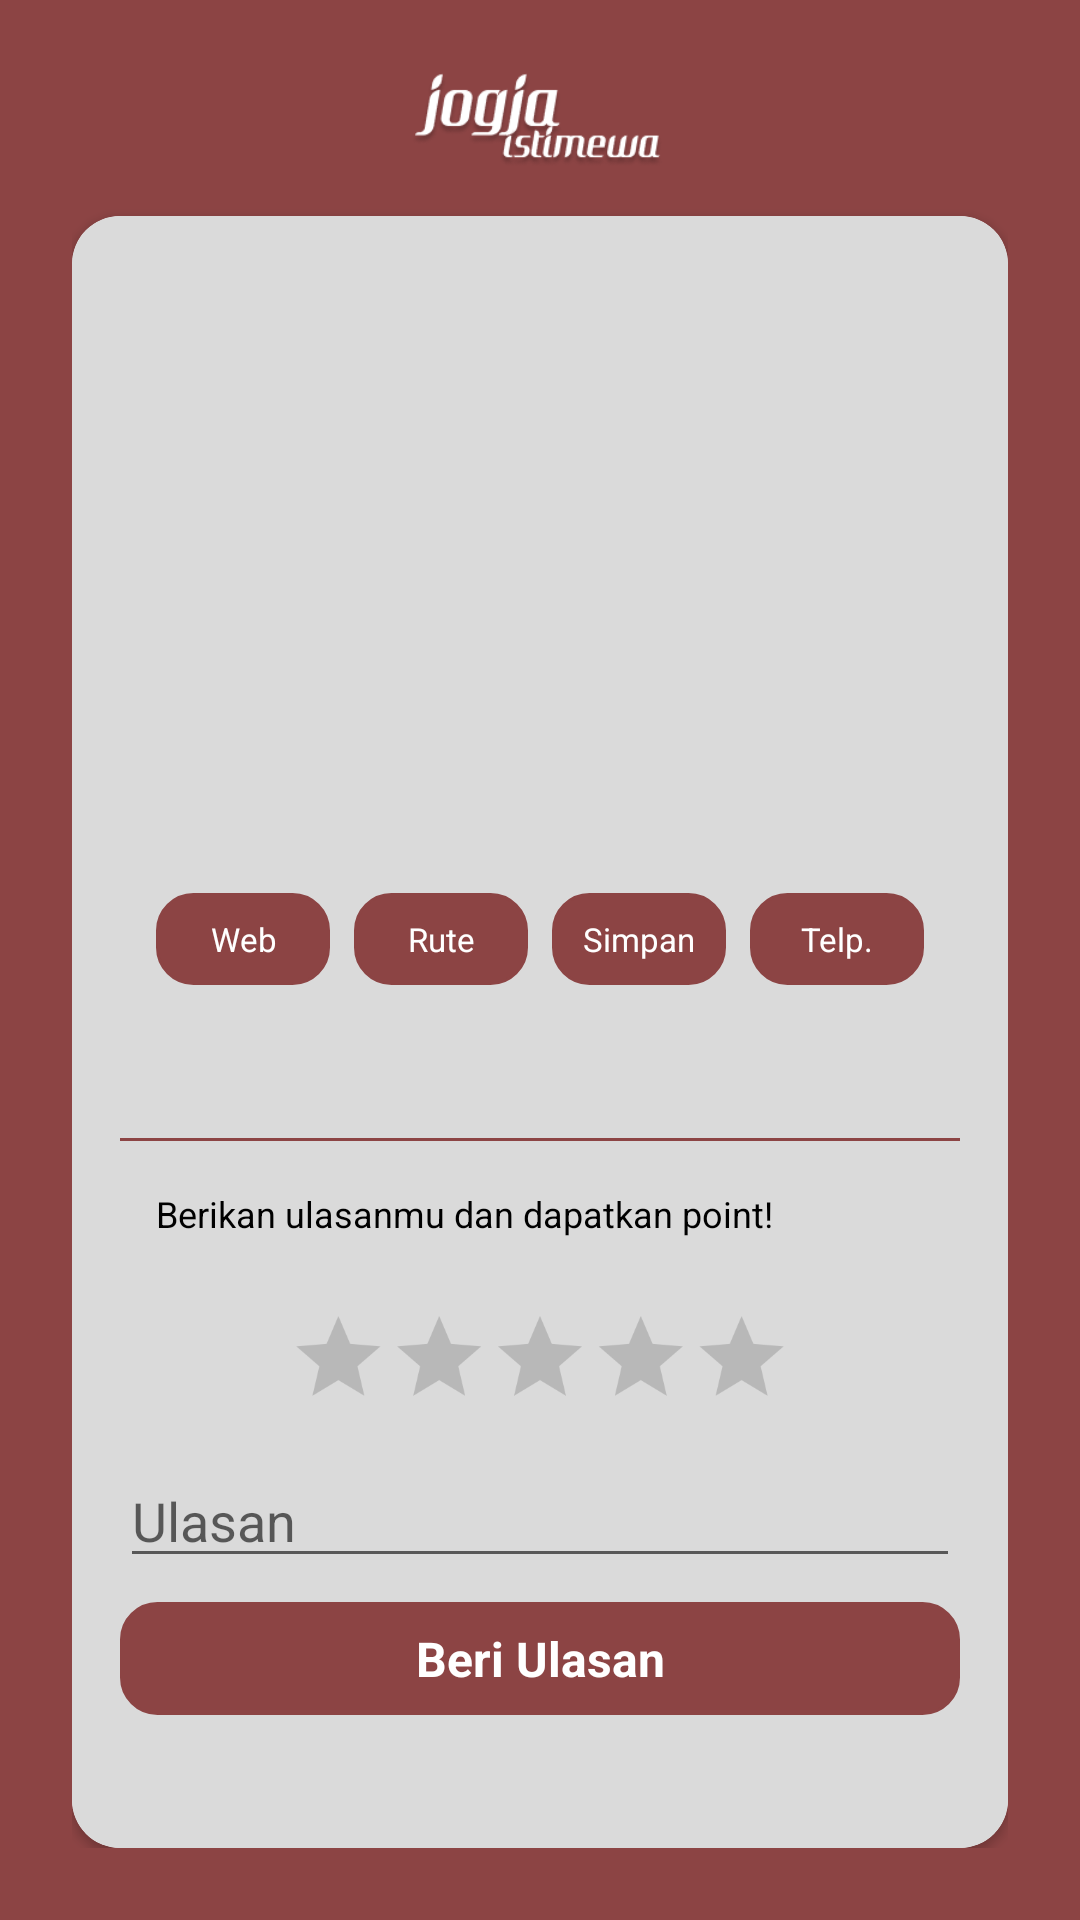

Reconstruct the res/layout file that produces this screen, plus the resources it refers to.
<!-- AndroidManifest.xml: application theme AppTheme -->
<!-- res/layout/activity_detail_destinasi.xml -->
<?xml version="1.0" encoding="utf-8"?>
<androidx.constraintlayout.widget.ConstraintLayout xmlns:android="http://schemas.android.com/apk/res/android"
    xmlns:app="http://schemas.android.com/apk/res-auto"
    xmlns:tools="http://schemas.android.com/tools"
    android:layout_width="match_parent"
    android:layout_height="match_parent"
    android:background="@color/colorPrimary"
    android:paddingLeft="24dp"
    android:paddingTop="8dp"
    android:paddingRight="24dp"
    android:paddingBottom="24dp"
    tools:context=".ui.DetailDestinasiActivity">

    <ImageView
        android:id="@+id/toolbar"
        android:layout_width="match_parent"
        android:layout_height="64dp"
        android:padding="16dp"
        android:src="@drawable/logo"
        app:layout_constraintTop_toTopOf="parent" />

    <androidx.cardview.widget.CardView
        android:layout_width="0dp"
        android:layout_height="0dp"
        app:cardCornerRadius="16dp"
        app:layout_constraintBottom_toBottomOf="parent"
        app:layout_constraintLeft_toLeftOf="parent"
        app:layout_constraintRight_toRightOf="parent"
        app:layout_constraintTop_toBottomOf="@+id/toolbar">

        <androidx.core.widget.NestedScrollView
            android:layout_width="match_parent"
            android:layout_height="match_parent"
            android:background="#dadada">

            <androidx.constraintlayout.widget.ConstraintLayout
                android:layout_width="match_parent"
                android:layout_height="wrap_content"
                android:padding="16dp">

                <ImageView
                    android:id="@+id/btn_back"
                    android:layout_width="wrap_content"
                    android:layout_height="0dp"
                    android:background="?attr/selectableItemBackground"
                    android:clickable="true"
                    android:padding="12dp"
                    android:scaleType="centerInside"
                    android:src="@drawable/ic_back"
                    app:layout_constraintDimensionRatio="1:1"
                    app:layout_constraintLeft_toLeftOf="parent"
                    app:layout_constraintTop_toTopOf="parent"
                    app:tint="@color/black" />

                <TextView
                    android:id="@+id/txt_title"
                    android:layout_width="0dp"
                    android:layout_height="0dp"
                    android:layout_marginLeft="2dp"
                    android:ellipsize="end"
                    android:gravity="center_vertical"
                    android:maxLines="1"
                    android:textColor="@color/black"
                    android:textSize="16sp"
                    app:layout_constraintBottom_toBottomOf="@+id/btn_back"
                    app:layout_constraintLeft_toRightOf="@+id/btn_back"
                    app:layout_constraintRight_toRightOf="parent"
                    app:layout_constraintTop_toTopOf="@+id/btn_back" />

                <ImageView
                    android:id="@+id/img_detail"
                    android:layout_width="0dp"
                    android:layout_height="0dp"
                    android:layout_marginLeft="12dp"
                    android:layout_marginTop="16dp"
                    android:layout_marginRight="12dp"
                    android:scaleType="centerCrop"
                    app:layout_constraintDimensionRatio="5:3"
                    app:layout_constraintLeft_toLeftOf="parent"
                    app:layout_constraintRight_toRightOf="parent"
                    app:layout_constraintTop_toBottomOf="@+id/txt_title" />

                <TextView
                    android:id="@+id/btn_web"
                    android:layout_width="0dp"
                    android:layout_height="wrap_content"
                    android:layout_marginTop="16dp"
                    android:layout_marginRight="4dp"
                    android:background="@drawable/bg_red"
                    android:foreground="?attr/selectableItemBackground"
                    android:gravity="center"
                    android:maxLines="1"
                    android:padding="8dp"
                    android:text="Web"
                    android:textColor="@color/white"
                    android:textSize="11sp"
                    app:layout_constraintLeft_toLeftOf="@id/img_detail"
                    app:layout_constraintRight_toLeftOf="@+id/btn_rute"
                    app:layout_constraintTop_toBottomOf="@+id/img_detail" />

                <TextView
                    android:id="@+id/btn_rute"
                    android:layout_width="0dp"
                    android:layout_height="wrap_content"
                    android:layout_marginLeft="4dp"
                    android:layout_marginTop="16dp"
                    android:layout_marginRight="4dp"
                    android:background="@drawable/bg_red"
                    android:foreground="?attr/selectableItemBackground"
                    android:gravity="center"
                    android:maxLines="1"
                    android:padding="8dp"
                    android:text="Rute"
                    android:textColor="@color/white"
                    android:textSize="11sp"
                    app:layout_constraintLeft_toRightOf="@id/btn_web"
                    app:layout_constraintRight_toLeftOf="@+id/btn_wishlist"
                    app:layout_constraintTop_toBottomOf="@+id/img_detail" />

                <TextView
                    android:id="@+id/btn_wishlist"
                    android:layout_width="0dp"
                    android:layout_height="wrap_content"
                    android:layout_marginLeft="4dp"
                    android:layout_marginTop="16dp"
                    android:layout_marginRight="4dp"
                    android:background="@drawable/bg_red"
                    android:foreground="?attr/selectableItemBackground"
                    android:gravity="center"
                    android:maxLines="1"
                    android:padding="8dp"
                    android:text="Simpan"
                    android:textColor="@color/white"
                    android:textSize="11sp"
                    app:layout_constraintLeft_toRightOf="@id/btn_rute"
                    app:layout_constraintRight_toLeftOf="@+id/btn_telephone"
                    app:layout_constraintTop_toBottomOf="@+id/img_detail" />

                <TextView
                    android:id="@+id/btn_telephone"
                    android:layout_width="0dp"
                    android:layout_height="wrap_content"
                    android:layout_marginLeft="4dp"
                    android:layout_marginTop="16dp"
                    android:background="@drawable/bg_red"
                    android:foreground="?attr/selectableItemBackground"
                    android:gravity="center"
                    android:maxLines="1"
                    android:padding="8dp"
                    android:text="Telp."
                    android:textColor="@color/white"
                    android:textSize="11sp"
                    app:layout_constraintLeft_toRightOf="@+id/btn_wishlist"
                    app:layout_constraintRight_toRightOf="@id/img_detail"
                    app:layout_constraintTop_toBottomOf="@+id/img_detail" />

                <TextView
                    android:id="@+id/txt_detail"
                    android:layout_width="0dp"
                    android:layout_height="wrap_content"
                    android:layout_marginTop="16dp"
                    android:letterSpacing="0.05"
                    android:lineSpacingExtra="1dp"
                    android:textColor="@color/black"
                    app:layout_constraintLeft_toLeftOf="@+id/img_detail"
                    app:layout_constraintRight_toRightOf="@+id/img_detail"
                    app:layout_constraintTop_toBottomOf="@+id/btn_telephone" />


                <View
                    android:id="@+id/view_primary"
                    android:layout_width="match_parent"
                    android:layout_height="1dp"
                    android:layout_marginTop="16dp"
                    android:background="@color/colorPrimary"
                    app:layout_constraintTop_toBottomOf="@+id/txt_detail" />

                <TextView
                    android:id="@+id/txt_ulasan"
                    android:layout_width="0dp"
                    android:layout_height="wrap_content"
                    android:layout_marginTop="16dp"
                    android:text="Berikan ulasanmu dan dapatkan point!"
                    android:textColor="@color/black"
                    android:textSize="12sp"
                    app:layout_constraintLeft_toLeftOf="@+id/img_detail"
                    app:layout_constraintRight_toRightOf="@+id/img_detail"
                    app:layout_constraintTop_toBottomOf="@+id/view_primary" />

                <RatingBar
                    android:id="@+id/rating"
                    style="@style/RatingBar"
                    android:layout_width="wrap_content"
                    android:layout_height="48dp"
                    android:layout_gravity="center"
                    android:layout_marginTop="16dp"
                    android:numStars="5"
                    android:rating="0"
                    android:scaleX="0.7"
                    android:scaleY="0.7"
                    android:stepSize="1"
                    app:layout_constraintLeft_toLeftOf="parent"
                    app:layout_constraintRight_toRightOf="parent"
                    app:layout_constraintTop_toBottomOf="@+id/txt_ulasan" />

                <EditText
                    android:id="@+id/edt_desc_ulasan"
                    android:layout_width="match_parent"
                    android:layout_height="wrap_content"
                    android:layout_marginTop="8dp"
                    android:hint="Ulasan"
                    android:inputType="text"
                    android:maxLines="1"
                    app:layout_constraintTop_toBottomOf="@+id/rating" />

                <TextView
                    android:id="@+id/btn_ulasan"
                    android:layout_width="0dp"
                    android:layout_height="wrap_content"
                    android:layout_marginTop="8dp"
                    android:background="@drawable/bg_red"
                    android:foreground="?attr/selectableItemBackground"
                    android:gravity="center"
                    android:paddingTop="8dp"
                    android:paddingBottom="8dp"
                    android:text="Beri Ulasan"
                    android:textColor="@color/white"
                    android:textSize="16sp"
                    android:textStyle="bold"
                    app:layout_constraintLeft_toLeftOf="parent"
                    app:layout_constraintRight_toRightOf="parent"
                    app:layout_constraintTop_toBottomOf="@+id/edt_desc_ulasan" />


            </androidx.constraintlayout.widget.ConstraintLayout>

        </androidx.core.widget.NestedScrollView>

    </androidx.cardview.widget.CardView>

</androidx.constraintlayout.widget.ConstraintLayout>
<!-- resources referenced by this layout -->
<resources>
  <color name="black">#FF000000</color>
  <color name="colorPrimary">#8c4444</color>
  <color name="white">#FFFFFFFF</color>
  <!-- drawable bg_red (drawable) -->
  <?xml version="1.0" encoding="utf-8"?>
  <shape xmlns:android="http://schemas.android.com/apk/res/android"
      android:shape="rectangle">
  
      <stroke
          android:width="1dp"
          android:color="#8c4444"></stroke>
  
  
      <solid android:color="#8c4444" />
  
      <corners android:radius="12dp"></corners>
  
  </shape>
  <!-- drawable logo: png bitmap (drawable, 3145 bytes) -->
  <style name="RatingBar" parent="AppTheme">
          <item name="colorControlNormal">@color/colorHint</item>
          <item name="colorControlActivated">@color/colorPrimary</item>
      </style>
  <style name="AppTheme" parent="Theme.AppCompat.Light.NoActionBar">
          
          <item name="colorPrimary">@color/colorPrimary</item>
          <item name="colorPrimaryDark">@color/colorPrimaryDark</item>
          <item name="colorAccent">@color/colorAccent</item>
      </style>
  <color name="colorHint">#808C4444</color>
  <color name="colorPrimaryDark">#8c4444</color>
  <color name="colorAccent">#8c4444</color>
</resources>
